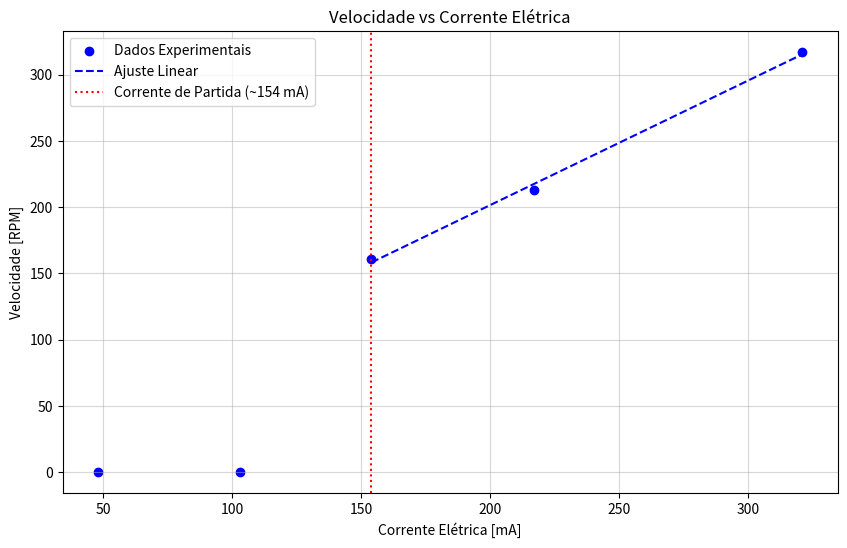
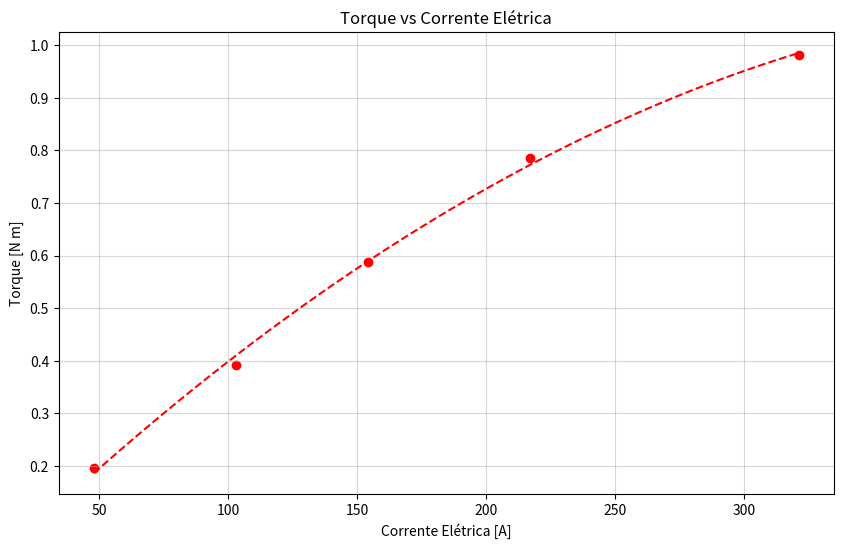
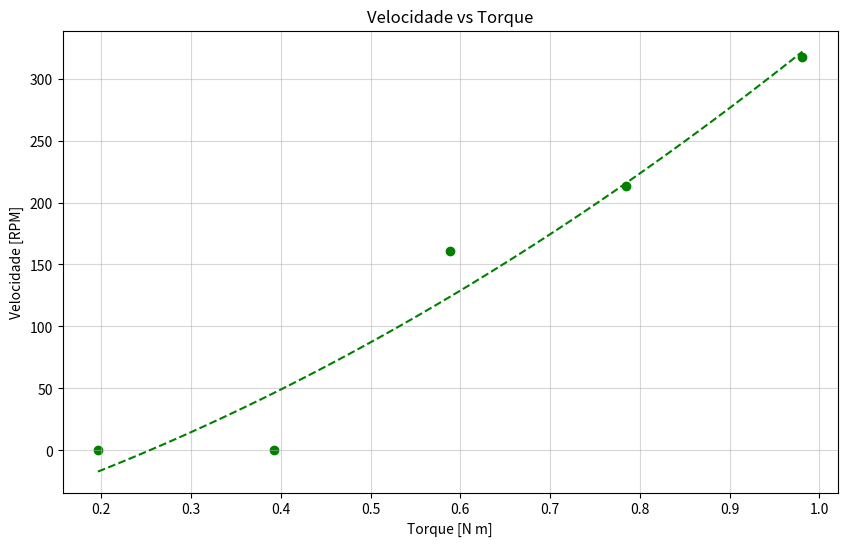
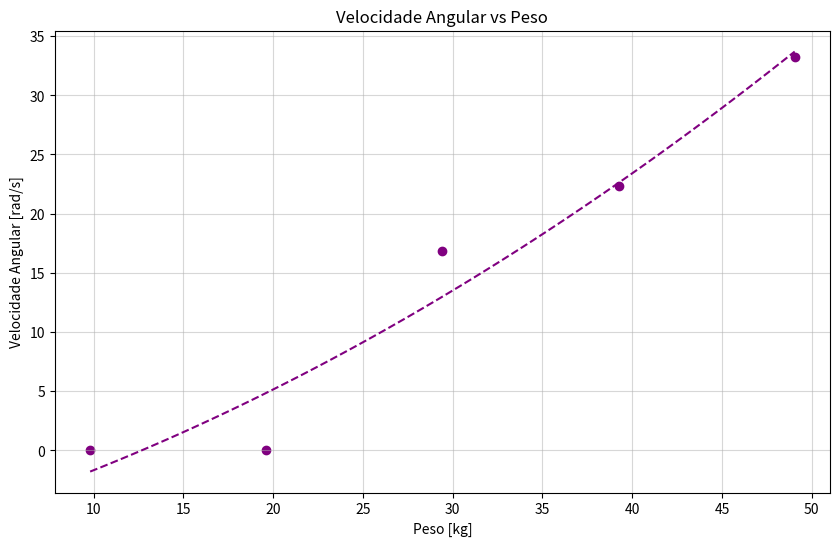

These charts were generated, in order, by the following Python code:
import numpy as np
import matplotlib.pyplot as plt
import math

# --- Auxiliary constants ---
gravitational_acceleration = 9.81  # m/s²
pulley_radius = 0.02  # m
convert_rpm = 2 * math.pi / 60  # rad/s

# --- Experimental datas ---
electric_current = np.array([48, 103, 154, 217, 321])
speed_RPM = np.array([0, 0, 161, 213, 317])
angular_speed = speed_RPM * convert_rpm
mass = np.array([1, 2, 3, 4, 5])
weight = mass * gravitational_acceleration
torque = weight * pulley_radius


# --- Function to plot ---
def plot_graph(x, y, xlabel, ylabel, title, color='blue', fit_degree=None):
    plt.figure(figsize=(10, 6))
    plt.scatter(x, y, color=color, marker='o')

    if fit_degree is not None:
        coef = np.polyfit(x, y, fit_degree)
        poly = np.poly1d(coef)
        x_fit = np.linspace(min(x), max(x), 100)
        plt.plot(x_fit, poly(x_fit), '--', color=color)

    plt.xlabel(xlabel)
    plt.ylabel(ylabel)
    plt.title(title)
    plt.grid(alpha=0.5)
    plt.show()


# --- Fuction to plot speed vs current
def plot_speed_vs_current(current, speed, start_current):
    plt.figure(figsize=(10, 6))

    # Separar os dados em duas regiões
    current_working = current[current >= start_current]
    speed_working = speed[current >= start_current]

    # Plotar dados experimentais
    plt.scatter(current, speed, color='blue', marker='o', label='Dados Experimentais')

    # Ajustar uma função linear para a região onde o motor está funcionando
    if len(current_working) > 1:
        coef = np.polyfit(current_working, speed_working, 1)  # Ajuste linear
        poly = np.poly1d(coef)
        x_fit = np.linspace(min(current_working), max(current), 100)
        plt.plot(x_fit, poly(x_fit), '--', color='blue', label='Ajuste Linear')

    # Adicionar linha vertical para indicar o ponto de partida
    plt.axvline(x=start_current, color='red', linestyle=':', label=f'Corrente de Partida (~{start_current} mA)')

    # Configurações do gráfico
    plt.xlabel("Corrente Elétrica [mA]")
    plt.ylabel("Velocidade [RPM]")
    plt.title("Velocidade vs Corrente Elétrica")
    plt.grid(alpha=0.5)
    plt.legend()
    plt.show()


# --- Graphs ---
start_current = 154  # mA (valor aproximado onde o motor começaria a girar)
plot_speed_vs_current(electric_current, speed_RPM, start_current)
plot_graph(electric_current, torque, "Corrente Elétrica [A]", "Torque [N m]", "Torque vs Corrente Elétrica", 'red',
           fit_degree=2)
plot_graph(torque, speed_RPM, "Torque [N m]", "Velocidade [RPM]", "Velocidade vs Torque", 'green',
           fit_degree=2)
plot_graph(weight, angular_speed, "Peso [kg]", "Velocidade Angular [rad/s]", "Velocidade Angular vs Peso", 'purple',
           fit_degree=2)
